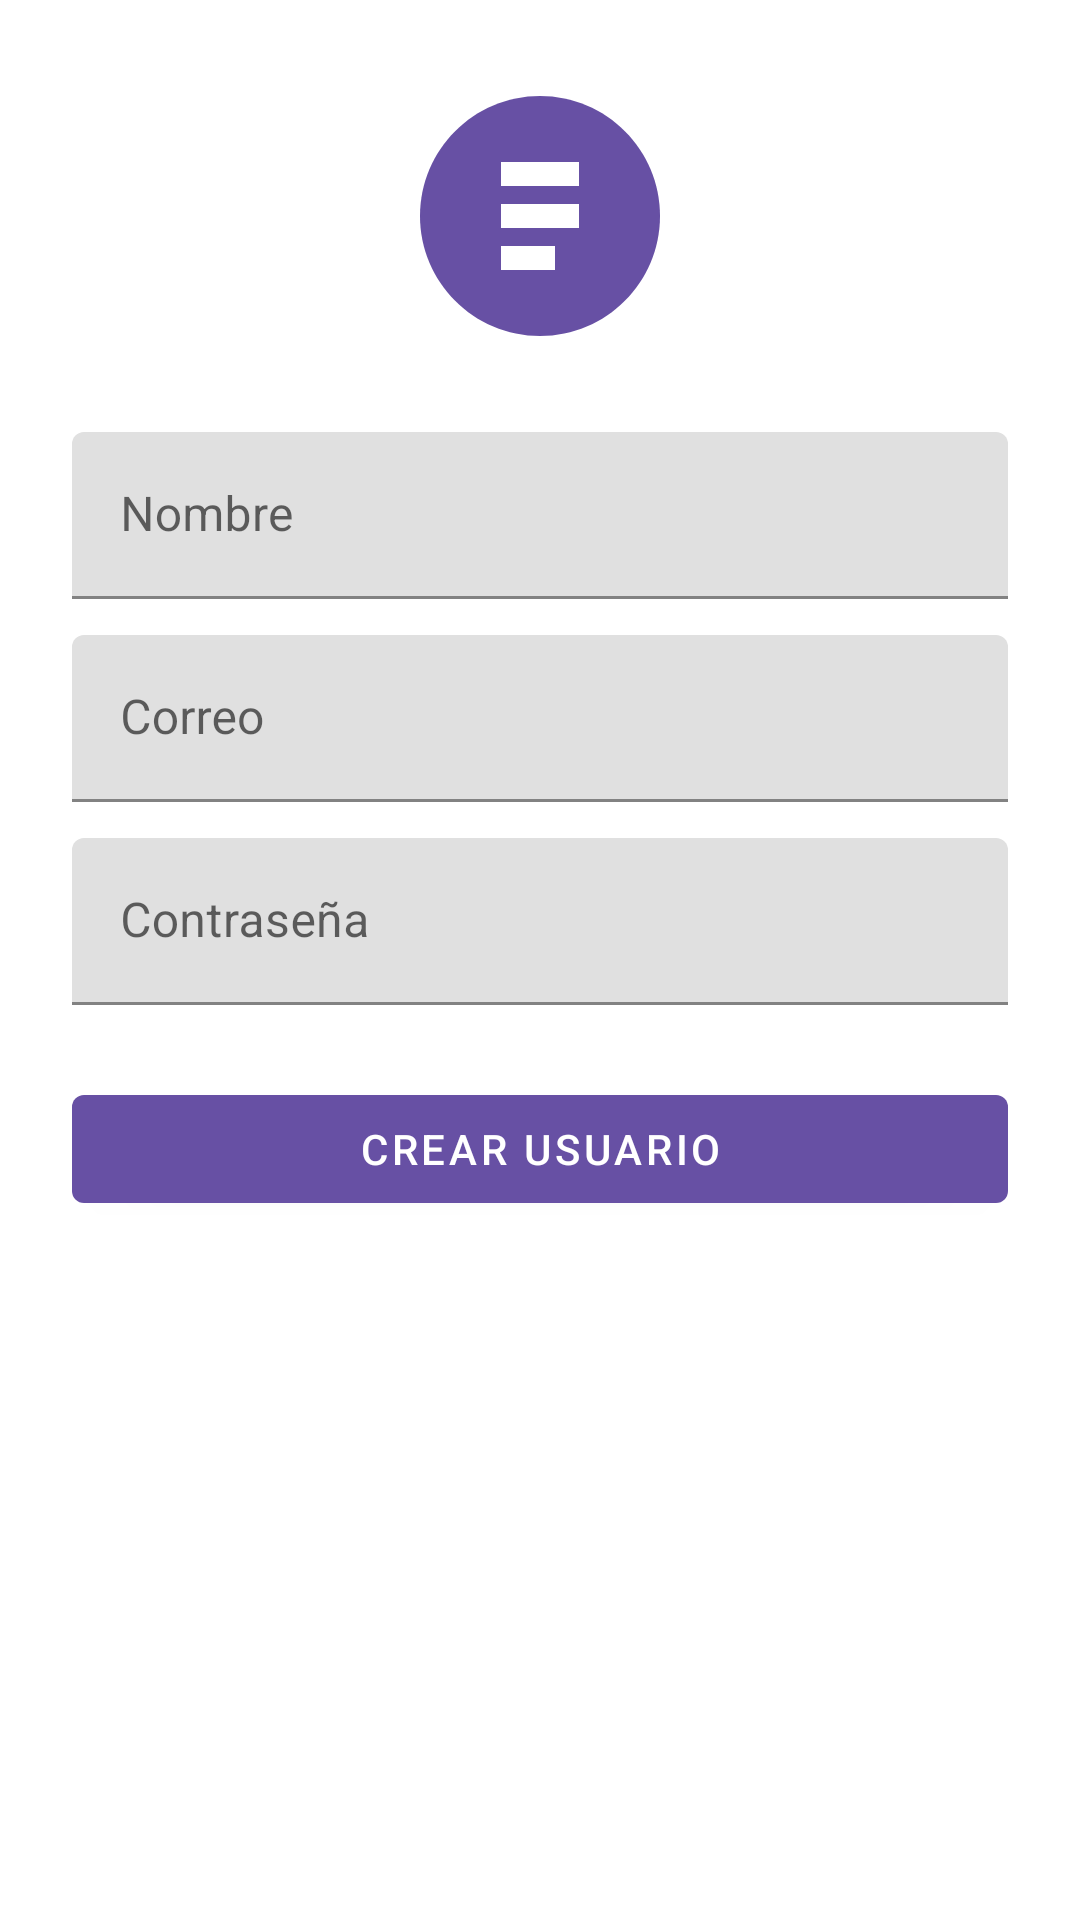

Layout XML and referenced resources for this Android screen:
<!-- AndroidManifest.xml: application theme Theme.KikinGastos -->
<!-- res/layout/fragment_register.xml -->
<LinearLayout xmlns:android="http://schemas.android.com/apk/res/android"
    android:layout_width="match_parent"
    android:layout_height="match_parent"
    android:orientation="vertical"
    android:padding="24dp">

    <ImageView
        android:layout_width="96dp"
        android:layout_height="96dp"
        android:layout_gravity="center_horizontal"
        android:layout_marginBottom="24dp"
        android:src="@drawable/ic_logo"
        android:contentDescription="@string/app_name" />

    <com.google.android.material.textfield.TextInputLayout
        android:layout_width="match_parent"
        android:layout_height="wrap_content"
        android:layout_marginBottom="12dp">

        <com.google.android.material.textfield.TextInputEditText
            android:id="@+id/registerName"
            android:layout_width="match_parent"
            android:layout_height="wrap_content"
            android:hint="@string/name"
            android:inputType="textPersonName" />
    </com.google.android.material.textfield.TextInputLayout>

    <com.google.android.material.textfield.TextInputLayout
        android:layout_width="match_parent"
        android:layout_height="wrap_content"
        android:layout_marginBottom="12dp">

        <com.google.android.material.textfield.TextInputEditText
            android:id="@+id/registerEmail"
            android:layout_width="match_parent"
            android:layout_height="wrap_content"
            android:hint="@string/email"
            android:inputType="textEmailAddress" />
    </com.google.android.material.textfield.TextInputLayout>

    <com.google.android.material.textfield.TextInputLayout
        android:layout_width="match_parent"
        android:layout_height="wrap_content">

        <com.google.android.material.textfield.TextInputEditText
            android:id="@+id/registerPassword"
            android:layout_width="match_parent"
            android:layout_height="wrap_content"
            android:hint="@string/password"
            android:inputType="textPassword" />
    </com.google.android.material.textfield.TextInputLayout>

    <com.google.android.material.button.MaterialButton
        android:id="@+id/registerButton"
        android:layout_width="match_parent"
        android:layout_height="wrap_content"
        android:layout_marginTop="24dp"
        android:text="@string/register" />

</LinearLayout>
<!-- resources referenced by this layout -->
<resources>
  <!-- drawable ic_logo (drawable) -->
  <vector xmlns:android="http://schemas.android.com/apk/res/android"
      android:width="96dp"
      android:height="96dp"
      android:viewportWidth="96"
      android:viewportHeight="96">
      <path
          android:fillColor="#6750A4"
          android:pathData="M48,8c22.09,0 40,17.91 40,40s-17.91,40 -40,40S8,70.09 8,48 25.91,8 48,8z" />
      <path
          android:fillColor="#FFFFFF"
          android:pathData="M35,30h26v8H35zM35,44h26v8H35zM35,58h18v8H35z" />
  </vector>
  <string name="app_name">Kikin Gastos</string>
  <string name="email">Correo</string>
  <string name="name">Nombre</string>
  <string name="password">Contraseña</string>
  <string name="register">Crear usuario</string>
  <style name="Theme.KikinGastos" parent="Theme.MaterialComponents.DayNight.NoActionBar">
          <item name="colorPrimary">@color/purple_500</item>
          <item name="colorPrimaryVariant">@color/purple_700</item>
          <item name="colorOnPrimary">@color/white</item>
          <item name="colorSecondary">@color/teal_200</item>
          <item name="colorOnSecondary">@color/black</item>
          <item name="android:statusBarColor">@color/purple_700</item>
          <item name="android:windowLightStatusBar" tools:targetApi="m">false</item>
      </style>
  <color name="purple_500">#6750A4</color>
  <color name="purple_700">#3700B3</color>
  <color name="white">#FFFFFF</color>
  <color name="teal_200">#03DAC5</color>
  <color name="black">#000000</color>
</resources>
